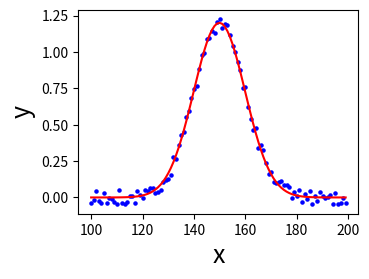

Write Python code to recreate this figure.
import numpy as np
import scipy.optimize
import matplotlib.pyplot as plt


def gaussian(arr_x, mean, sigma, a):
    """ガウス関数 (引数に値をとる)"""
    return a/(np.sqrt(2*np.pi)*sigma) * np.exp(-(arr_x - mean)**2 / (2*sigma**2))


def generate_data():
    """フィッティング用データの生成"""
    rand = np.random.rand(100)
    rand = (2 * rand - 1) * 0.05
    arr_x = np.arange(100, 200, 1)
    arr_y = gaussian(arr_x, 150, 10, 30) + rand
    return arr_x, arr_y


def initialize(init_a, init_b, init_c):
    """パラメータベクトルの初期化"""
    params = np.array([init_a, init_b, init_c])
    return params


def plot(params):
    """グラフの描画"""
    fig, ax = plt.subplots(figsize=(4, 3))
    fig.subplots_adjust(bottom=0.2)
    fig.subplots_adjust(left=0.2)

    x1 = np.arange(100, 200, 1)
    func = gaussian(x1, params[0], params[1], params[2])
    ax.set_xlabel('x', fontdict={'fontsize':18})
    ax.set_ylabel('y', fontdict={'fontsize':18})
    ax.plot(x1, func, color='red')
    ax.scatter(arr_x, arr_y, color='blue', s=5)

    plt.savefig('scipy_optimize.jpg')
    plt.show()


if __name__ == '__main__':

    arr_x, arr_y = generate_data()
    init_params = initialize(150, 5, 5)
    opt_params, cov = scipy.optimize.curve_fit(gaussian, arr_x, arr_y, p0=init_params)
    plot(opt_params)
    print(cov)
